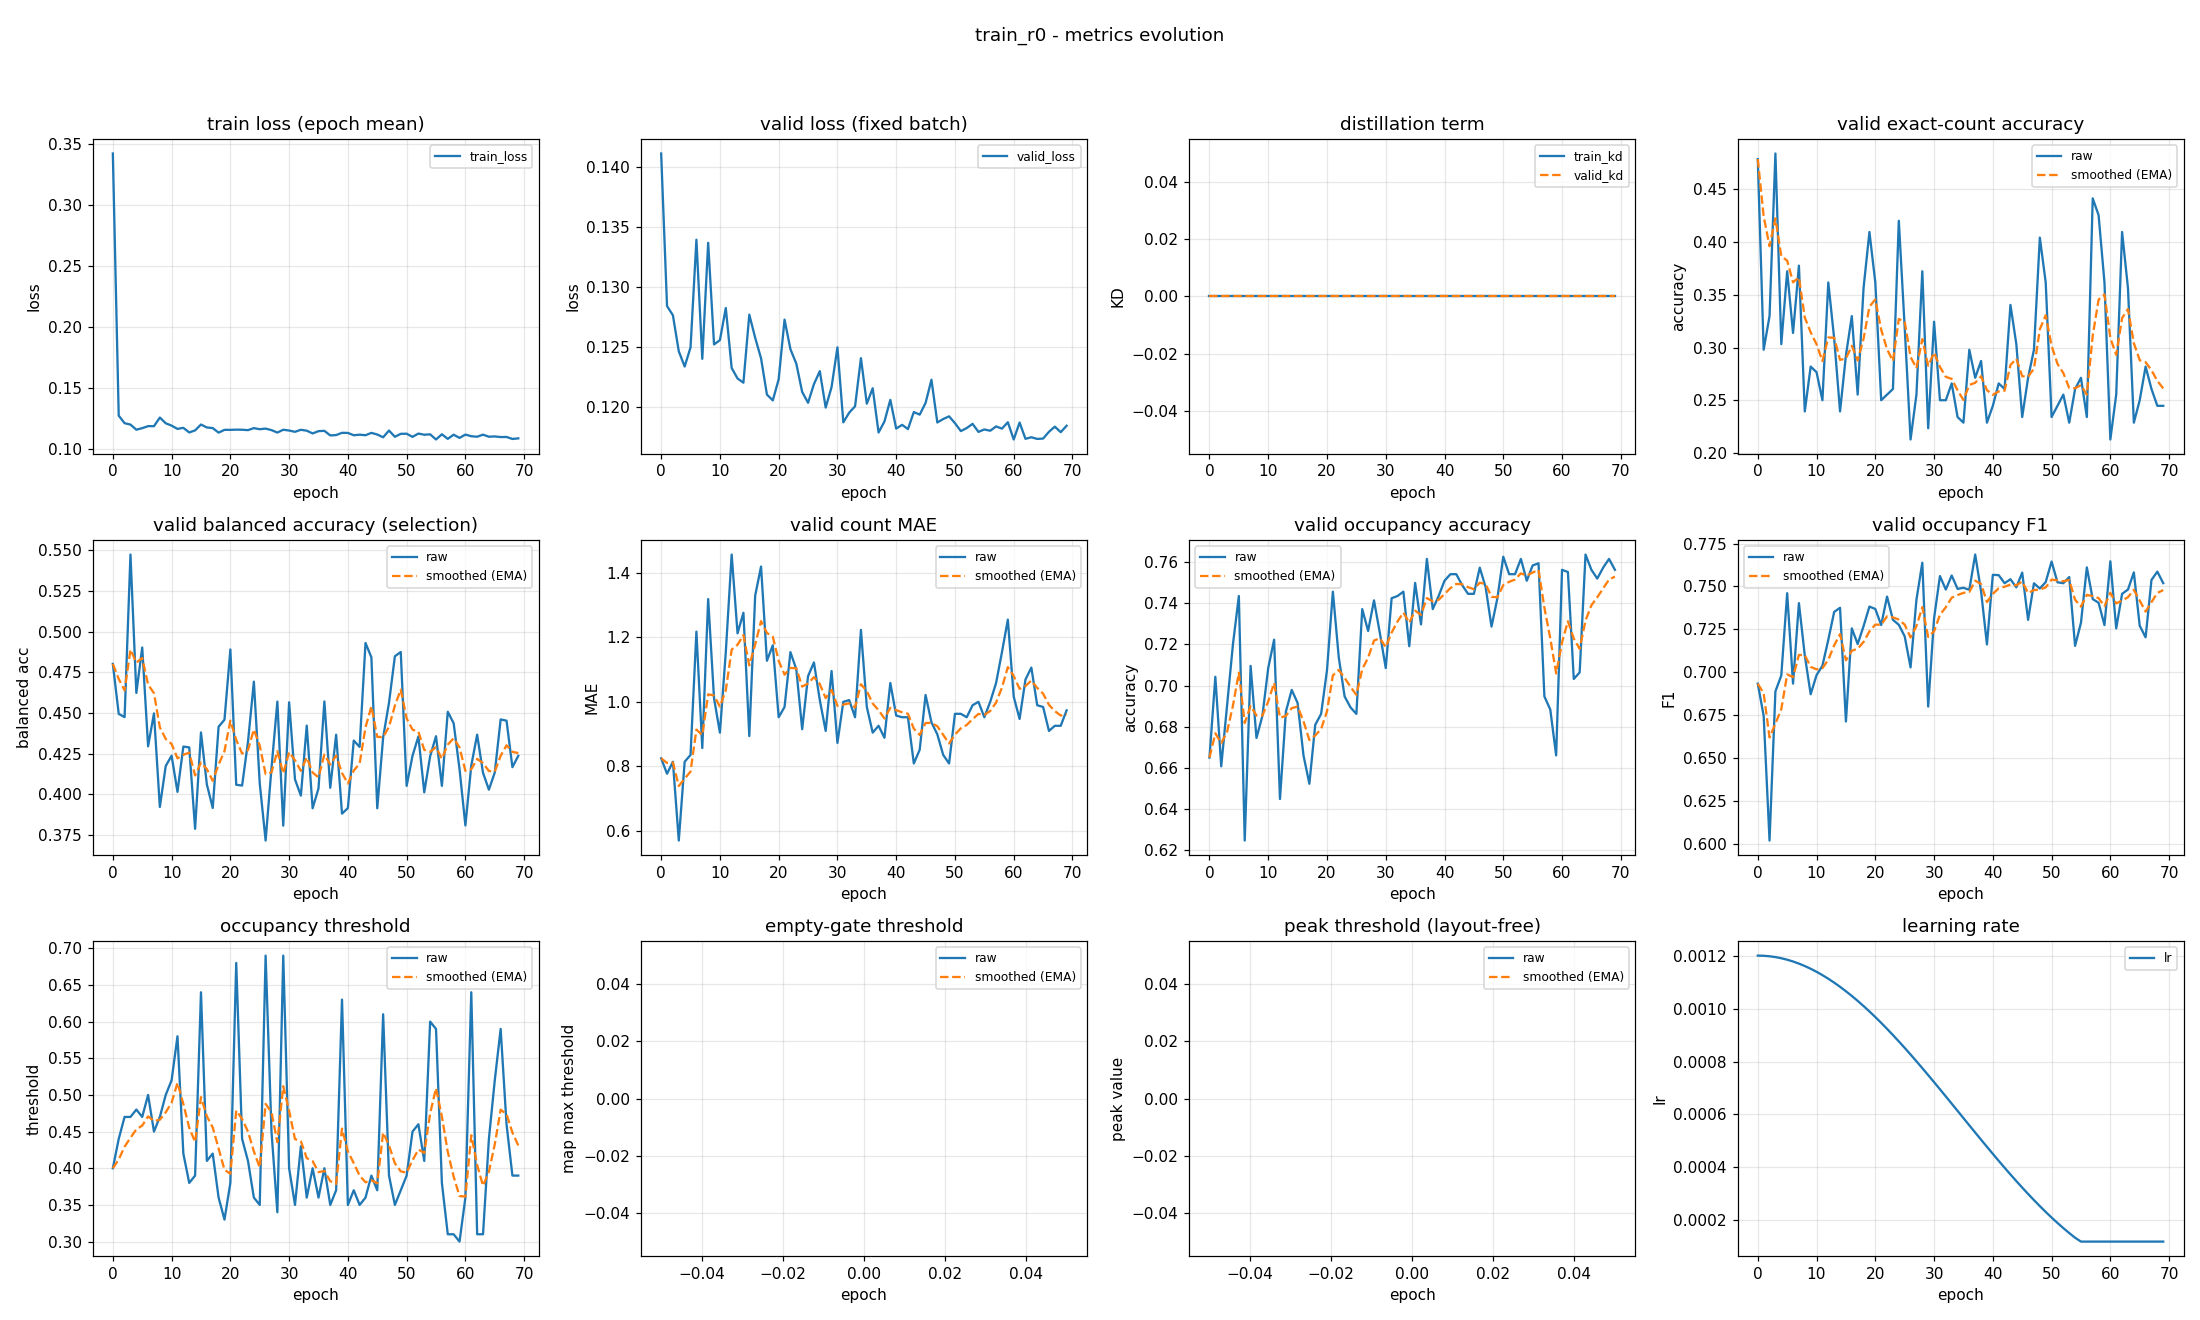

Data behind this chart, as committed beside it:
epoch, train_loss, valid_loss, train_kd, valid_kd, valid_accuracy, valid_accuracy_smoothed, valid_balanced_accuracy, valid_balanced_accuracy_smoothed, valid_mae, valid_mae_smoothed, valid_occupancy_accuracy, valid_occupancy_accuracy_smoothed, valid_occupancy_f1, valid_occupancy_f1_smoothed, valid_occupancy_threshold, valid_occupancy_threshold_smoothed, valid_empty_threshold, valid_empty_threshold_smoothed, valid_peak_threshold, valid_peak_threshold_smoothed, learning_rate
0, 0.3421, 0.1411, 0.0, 0.0, 0.4787, 0.4787, 0.4802, 0.4802, 0.8245, 0.8245, 0.6649, 0.6649, 0.6933, 0.6933, 0.4, 0.4, nan, nan, nan, nan, 0.0012
1, 0.1271, 0.1284, 0.0, 0.0, 0.2979, 0.4245, 0.4494, 0.4709, 0.7766, 0.8101, 0.7043, 0.6767, 0.6745, 0.6876, 0.44, 0.412, nan, nan, nan, nan, 0.001199
2, 0.1209, 0.1276, 0.0, 0.0, 0.3298, 0.3961, 0.4474, 0.4639, 0.8138, 0.8112, 0.6606, 0.6719, 0.6017, 0.6619, 0.47, 0.4294, nan, nan, nan, nan, 0.001198
3, 0.1198, 0.1246, 0.0, 0.0, 0.484, 0.4225, 0.5474, 0.4889, 0.5691, 0.7386, 0.6904, 0.6774, 0.6888, 0.6699, 0.47, 0.4416, nan, nan, nan, nan, 0.001194
4, 0.1156, 0.1234, 0.0, 0.0, 0.3032, 0.3867, 0.4623, 0.4809, 0.8138, 0.7612, 0.7202, 0.6903, 0.698, 0.6784, 0.48, 0.4531, nan, nan, nan, nan, 0.00119
5, 0.1168, 0.125, 0.0, 0.0, 0.3723, 0.3824, 0.4903, 0.4837, 0.8351, 0.7834, 0.7436, 0.7063, 0.746, 0.6987, 0.47, 0.4582, nan, nan, nan, nan, 0.001185
6, 0.1185, 0.1339, 0.0, 0.0, 0.3138, 0.3618, 0.4295, 0.4675, 1.218, 0.9138, 0.6245, 0.6817, 0.6933, 0.6971, 0.5, 0.4707, nan, nan, nan, nan, 0.001178
7, 0.1185, 0.124, 0.0, 0.0, 0.3777, 0.3666, 0.4497, 0.4621, 0.8564, 0.8966, 0.7096, 0.6901, 0.7402, 0.71, 0.45, 0.4645, nan, nan, nan, nan, 0.00117
8, 0.1255, 0.1337, 0.0, 0.0, 0.2394, 0.3284, 0.3921, 0.4411, 1.319, 1.023, 0.6745, 0.6854, 0.7097, 0.7099, 0.47, 0.4662, nan, nan, nan, nan, 0.001161
9, 0.1208, 0.1252, 0.0, 0.0, 0.2819, 0.3145, 0.4173, 0.434, 1.011, 1.02, 0.6851, 0.6853, 0.6871, 0.7031, 0.5, 0.4763, nan, nan, nan, nan, 0.00115
10, 0.1189, 0.1256, 0.0, 0.0, 0.2766, 0.3031, 0.4237, 0.4309, 0.9043, 0.9849, 0.7085, 0.6923, 0.6982, 0.7016, 0.52, 0.4894, nan, nan, nan, nan, 0.001139
11, 0.1162, 0.1282, 0.0, 0.0, 0.25, 0.2872, 0.4014, 0.4221, 1.154, 1.036, 0.7223, 0.7013, 0.7037, 0.7023, 0.58, 0.5166, nan, nan, nan, nan, 0.001126
12, 0.1171, 0.1232, 0.0, 0.0, 0.3617, 0.3095, 0.4293, 0.4242, 1.457, 1.162, 0.6447, 0.6843, 0.7189, 0.7072, 0.42, 0.4876, nan, nan, nan, nan, 0.001113
13, 0.1133, 0.1224, 0.0, 0.0, 0.3085, 0.3092, 0.4288, 0.4256, 1.213, 1.177, 0.6872, 0.6852, 0.7351, 0.7156, 0.38, 0.4553, nan, nan, nan, nan, 0.001098
14, 0.115, 0.122, 0.0, 0.0, 0.2394, 0.2883, 0.3787, 0.4115, 1.277, 1.207, 0.6979, 0.689, 0.7375, 0.7222, 0.39, 0.4357, nan, nan, nan, nan, 0.001082
15, 0.1198, 0.1277, 0.0, 0.0, 0.2926, 0.2896, 0.438, 0.4195, 0.8936, 1.113, 0.6915, 0.6897, 0.6712, 0.7069, 0.64, 0.497, nan, nan, nan, nan, 0.001065
16, 0.1174, 0.1258, 0.0, 0.0, 0.3298, 0.3016, 0.406, 0.4154, 1.33, 1.178, 0.666, 0.6826, 0.7255, 0.7125, 0.41, 0.4709, nan, nan, nan, nan, 0.001048
17, 0.1169, 0.124, 0.0, 0.0, 0.2553, 0.2877, 0.3915, 0.4083, 1.42, 1.251, 0.6521, 0.6735, 0.7164, 0.7137, 0.42, 0.4556, nan, nan, nan, nan, 0.001029
18, 0.1132, 0.121, 0.0, 0.0, 0.3564, 0.3083, 0.4415, 0.4182, 1.128, 1.214, 0.6809, 0.6757, 0.7268, 0.7176, 0.36, 0.4269, nan, nan, nan, nan, 0.00101
19, 0.1155, 0.1205, 0.0, 0.0, 0.4096, 0.3387, 0.4458, 0.4265, 1.176, 1.202, 0.6862, 0.6788, 0.7382, 0.7238, 0.33, 0.3979, nan, nan, nan, nan, 0.0009891
20, 0.1154, 0.1223, 0.0, 0.0, 0.3617, 0.3456, 0.489, 0.4453, 0.9521, 1.127, 0.7074, 0.6874, 0.7368, 0.7277, 0.38, 0.3925, nan, nan, nan, nan, 0.000968
21, 0.1156, 0.1273, 0.0, 0.0, 0.25, 0.3169, 0.4058, 0.4334, 0.984, 1.084, 0.7457, 0.7049, 0.7275, 0.7276, 0.68, 0.4788, nan, nan, nan, nan, 0.000946
22, 0.1155, 0.1248, 0.0, 0.0, 0.2553, 0.2984, 0.4053, 0.425, 1.154, 1.105, 0.7138, 0.7076, 0.7441, 0.7326, 0.44, 0.4671, nan, nan, nan, nan, 0.0009233
23, 0.1152, 0.1236, 0.0, 0.0, 0.2606, 0.2871, 0.4322, 0.4272, 1.101, 1.104, 0.6947, 0.7037, 0.7305, 0.7319, 0.41, 0.45, nan, nan, nan, nan, 0.0009
24, 0.1169, 0.1212, 0.0, 0.0, 0.4202, 0.327, 0.4692, 0.4398, 0.9149, 1.047, 0.6894, 0.6994, 0.7276, 0.7306, 0.36, 0.423, nan, nan, nan, nan, 0.000876
25, 0.116, 0.1203, 0.0, 0.0, 0.3191, 0.3247, 0.4067, 0.4298, 1.08, 1.057, 0.6862, 0.6954, 0.7209, 0.7277, 0.35, 0.4011, nan, nan, nan, nan, 0.0008515
26, 0.1165, 0.1219, 0.0, 0.0, 0.2128, 0.2911, 0.3715, 0.4123, 1.122, 1.077, 0.7372, 0.708, 0.7028, 0.7202, 0.69, 0.4878, nan, nan, nan, nan, 0.0008265
27, 0.1152, 0.123, 0.0, 0.0, 0.2553, 0.2804, 0.4161, 0.4135, 1.005, 1.055, 0.7266, 0.7136, 0.7422, 0.7268, 0.45, 0.4764, nan, nan, nan, nan, 0.0008009
28, 0.1132, 0.1199, 0.0, 0.0, 0.3723, 0.308, 0.457, 0.4265, 0.9096, 1.012, 0.7415, 0.7219, 0.7638, 0.7379, 0.34, 0.4355, nan, nan, nan, nan, 0.000775
29, 0.1156, 0.1216, 0.0, 0.0, 0.2234, 0.2826, 0.3806, 0.4128, 1.096, 1.037, 0.7255, 0.723, 0.6799, 0.7205, 0.69, 0.5119, nan, nan, nan, nan, 0.0007487
30, 0.1149, 0.125, 0.0, 0.0, 0.3245, 0.2952, 0.4565, 0.4259, 0.8723, 0.9875, 0.7085, 0.7187, 0.7314, 0.7238, 0.4, 0.4783, nan, nan, nan, nan, 0.0007221
31, 0.1139, 0.1187, 0.0, 0.0, 0.25, 0.2816, 0.4091, 0.4209, 1.0, 0.9912, 0.7426, 0.7258, 0.756, 0.7335, 0.35, 0.4398, nan, nan, nan, nan, 0.0006952
32, 0.1155, 0.1195, 0.0, 0.0, 0.25, 0.2721, 0.3991, 0.4143, 1.005, 0.9955, 0.7436, 0.7312, 0.7482, 0.7379, 0.43, 0.4369, nan, nan, nan, nan, 0.0006681
33, 0.1148, 0.12, 0.0, 0.0, 0.266, 0.2703, 0.4422, 0.4227, 0.9521, 0.9825, 0.7457, 0.7355, 0.7564, 0.7434, 0.36, 0.4138, nan, nan, nan, nan, 0.0006409
34, 0.1125, 0.1241, 0.0, 0.0, 0.234, 0.2594, 0.3913, 0.4133, 1.223, 1.055, 0.7191, 0.7306, 0.7486, 0.745, 0.4, 0.4097, nan, nan, nan, nan, 0.0006137
35, 0.1144, 0.1203, 0.0, 0.0, 0.2287, 0.2502, 0.4035, 0.4104, 0.984, 1.034, 0.75, 0.7364, 0.7492, 0.7462, 0.36, 0.3948, nan, nan, nan, nan, 0.0005863
36, 0.1146, 0.1215, 0.0, 0.0, 0.2979, 0.2645, 0.4571, 0.4244, 0.9043, 0.9947, 0.7298, 0.7344, 0.748, 0.7468, 0.4, 0.3963, nan, nan, nan, nan, 0.0005591
37, 0.1109, 0.1178, 0.0, 0.0, 0.2713, 0.2665, 0.4039, 0.4182, 0.9255, 0.974, 0.7617, 0.7426, 0.7686, 0.7533, 0.35, 0.3824, nan, nan, nan, nan, 0.0005319
38, 0.1112, 0.1188, 0.0, 0.0, 0.2872, 0.2727, 0.4366, 0.4237, 0.8883, 0.9483, 0.7372, 0.741, 0.7472, 0.7515, 0.37, 0.3787, nan, nan, nan, nan, 0.0005048
39, 0.113, 0.1206, 0.0, 0.0, 0.2287, 0.2595, 0.388, 0.413, 1.059, 0.9813, 0.7436, 0.7418, 0.7161, 0.7409, 0.63, 0.4541, nan, nan, nan, nan, 0.0004779
40, 0.1129, 0.1182, 0.0, 0.0, 0.2447, 0.2551, 0.3914, 0.4066, 0.9574, 0.9742, 0.7511, 0.7446, 0.7568, 0.7456, 0.35, 0.4229, nan, nan, nan, nan, 0.0004513
41, 0.111, 0.1185, 0.0, 0.0, 0.266, 0.2583, 0.433, 0.4145, 0.9521, 0.9676, 0.7543, 0.7475, 0.7566, 0.7489, 0.37, 0.407, nan, nan, nan, nan, 0.000425
42, 0.1115, 0.1181, 0.0, 0.0, 0.2606, 0.259, 0.4291, 0.4189, 0.9521, 0.9629, 0.7543, 0.7495, 0.7519, 0.7498, 0.35, 0.3899, nan, nan, nan, nan, 0.0003991
43, 0.1111, 0.1196, 0.0, 0.0, 0.3404, 0.2835, 0.493, 0.4411, 0.8085, 0.9166, 0.7489, 0.7493, 0.7542, 0.7511, 0.36, 0.3809, nan, nan, nan, nan, 0.0003735
44, 0.113, 0.1193, 0.0, 0.0, 0.3032, 0.2894, 0.4842, 0.454, 0.8511, 0.8969, 0.7447, 0.7479, 0.7495, 0.7506, 0.39, 0.3837, nan, nan, nan, nan, 0.0003485
45, 0.1116, 0.1203, 0.0, 0.0, 0.234, 0.2728, 0.3913, 0.4352, 1.021, 0.9342, 0.7447, 0.747, 0.7581, 0.7529, 0.37, 0.3796, nan, nan, nan, nan, 0.000324
46, 0.1094, 0.1223, 0.0, 0.0, 0.2713, 0.2723, 0.4349, 0.4351, 0.9362, 0.9348, 0.7574, 0.7501, 0.7305, 0.7461, 0.61, 0.4487, nan, nan, nan, nan, 0.0003
47, 0.1149, 0.1187, 0.0, 0.0, 0.2979, 0.28, 0.4563, 0.4415, 0.8989, 0.9241, 0.7479, 0.7494, 0.7518, 0.7479, 0.39, 0.4311, nan, nan, nan, nan, 0.0002767
48, 0.1098, 0.119, 0.0, 0.0, 0.4043, 0.3173, 0.4848, 0.4545, 0.8351, 0.8974, 0.7287, 0.7432, 0.7488, 0.7481, 0.35, 0.4068, nan, nan, nan, nan, 0.000254
49, 0.1122, 0.1192, 0.0, 0.0, 0.3617, 0.3306, 0.4875, 0.4644, 0.8085, 0.8707, 0.7426, 0.743, 0.7526, 0.7495, 0.37, 0.3957, nan, nan, nan, nan, 0.000232
50, 0.1123, 0.1186, 0.0, 0.0, 0.234, 0.3016, 0.4051, 0.4466, 0.9628, 0.8983, 0.7628, 0.7489, 0.7645, 0.754, 0.39, 0.394, nan, nan, nan, nan, 0.0002109
51, 0.1097, 0.118, 0.0, 0.0, 0.2447, 0.2845, 0.4236, 0.4397, 0.9628, 0.9177, 0.7543, 0.7505, 0.7524, 0.7535, 0.45, 0.4108, nan, nan, nan, nan, 0.0001905
52, 0.1124, 0.1182, 0.0, 0.0, 0.2553, 0.2758, 0.4355, 0.4384, 0.9521, 0.928, 0.7543, 0.7517, 0.7519, 0.753, 0.46, 0.4256, nan, nan, nan, nan, 0.0001709
53, 0.1115, 0.1186, 0.0, 0.0, 0.2287, 0.2617, 0.4012, 0.4273, 0.9894, 0.9464, 0.7617, 0.7547, 0.7555, 0.7538, 0.41, 0.4209, nan, nan, nan, nan, 0.0001523
54, 0.1118, 0.1179, 0.0, 0.0, 0.2606, 0.2614, 0.4233, 0.4261, 1.0, 0.9625, 0.7511, 0.7536, 0.7153, 0.7422, 0.6, 0.4746, nan, nan, nan, nan, 0.0001346
55, 0.1076, 0.1181, 0.0, 0.0, 0.2713, 0.2643, 0.4356, 0.4289, 0.9521, 0.9594, 0.7585, 0.7551, 0.7288, 0.7382, 0.59, 0.5092, nan, nan, nan, nan, 0.00012
56, 0.1118, 0.118, 0.0, 0.0, 0.234, 0.2552, 0.4051, 0.4218, 1.0, 0.9716, 0.7596, 0.7564, 0.7611, 0.7451, 0.38, 0.4705, nan, nan, nan, nan, 0.00012
57, 0.1081, 0.1184, 0.0, 0.0, 0.4415, 0.3111, 0.4507, 0.4305, 1.059, 0.9976, 0.6947, 0.7379, 0.7426, 0.7443, 0.31, 0.4223, nan, nan, nan, nan, 0.00012
58, 0.1115, 0.1182, 0.0, 0.0, 0.4255, 0.3454, 0.4437, 0.4344, 1.154, 1.045, 0.6883, 0.723, 0.7405, 0.7432, 0.31, 0.3886, nan, nan, nan, nan, 0.00012
59, 0.1089, 0.1187, 0.0, 0.0, 0.3617, 0.3503, 0.4155, 0.4287, 1.255, 1.108, 0.666, 0.7059, 0.7274, 0.7384, 0.3, 0.362, nan, nan, nan, nan, 0.00012
... 10 more rows
